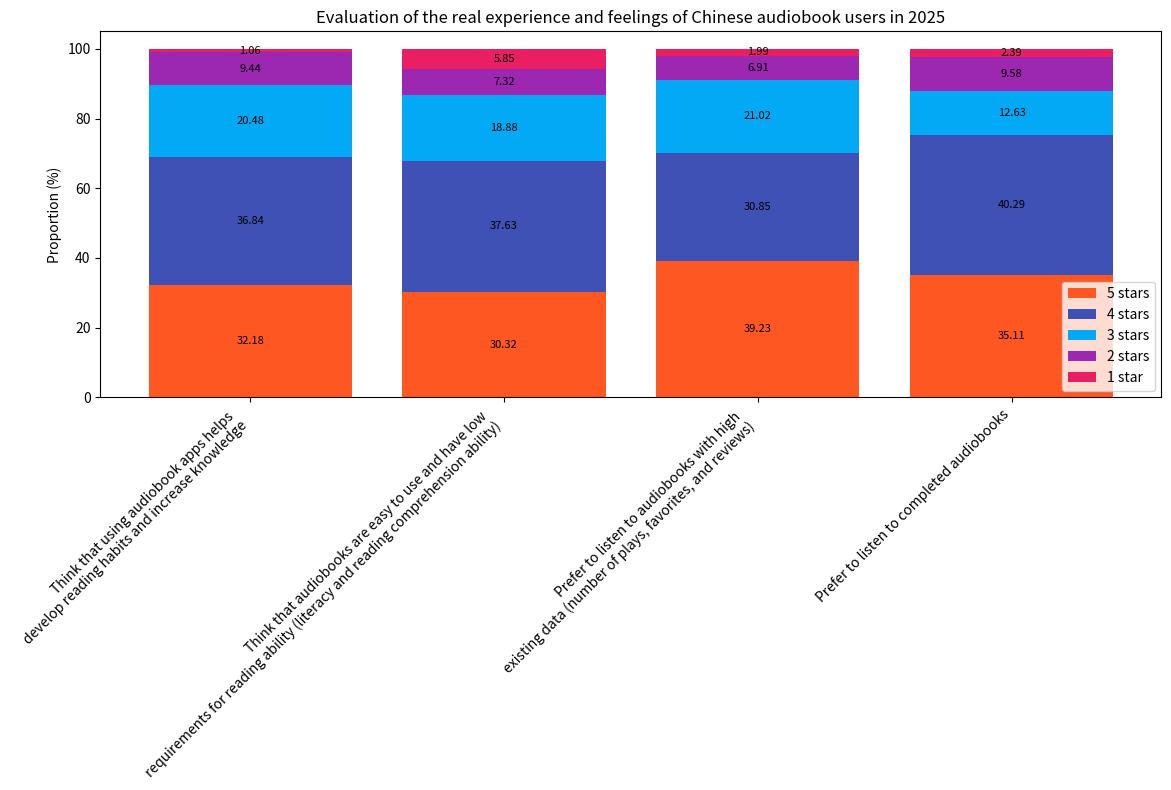

This chart was generated by the following Python code:
import matplotlib.pyplot as plt
import numpy as np

# Evaluation dimensions
dimensions = [
    "Think that using audiobook apps helps \ndevelop reading habits and increase knowledge",
    "Think that audiobooks are easy to use and have low \nrequirements for reading ability (literacy and reading comprehension ability)",
    "Prefer to listen to audiobooks with high \nexisting data (number of plays, favorites, and reviews)",
    "Prefer to listen to completed audiobooks"
]
# Proportions of different ratings (1 - 5 stars) under each dimension, in the order of 5 stars, 4 stars, 3 stars, 2 stars, 1 star
data = np.array([
    [32.18, 36.84, 20.48, 9.44, 1.06],
    [30.32, 37.63, 18.88, 7.32, 5.85],
    [39.23, 30.85, 21.02, 6.91, 1.99],
    [35.11, 40.29, 12.63, 9.58, 2.39]
])

# Colors corresponding to the ratings, corresponding to the colors in the chart
colors = ['#FF5722', '#3F51B5', '#03A9F4', '#9C27B0', '#E91E63']
scores = ["5 stars", "4 stars", "3 stars", "2 stars", "1 star"]

fig, ax = plt.subplots(figsize=(12, 8))
bottom = np.zeros(len(dimensions))

for i in range(data.shape[1]):
    ax.bar(dimensions, data[:, i], bottom=bottom, color=colors[i], label=scores[i])
    # Add numerical annotations
    for j in range(len(dimensions)):
        ax.text(j, bottom[j] + data[j, i] / 2, f'{data[j, i]:.2f}', ha='center', va='center', fontsize=8)
    bottom += data[:, i]

ax.set_ylabel('Proportion (%)')
ax.set_title('Evaluation of the real experience and feelings of Chinese audiobook users in 2025')
ax.legend()
plt.xticks(rotation=45, ha='right')
plt.tight_layout()
plt.show()
